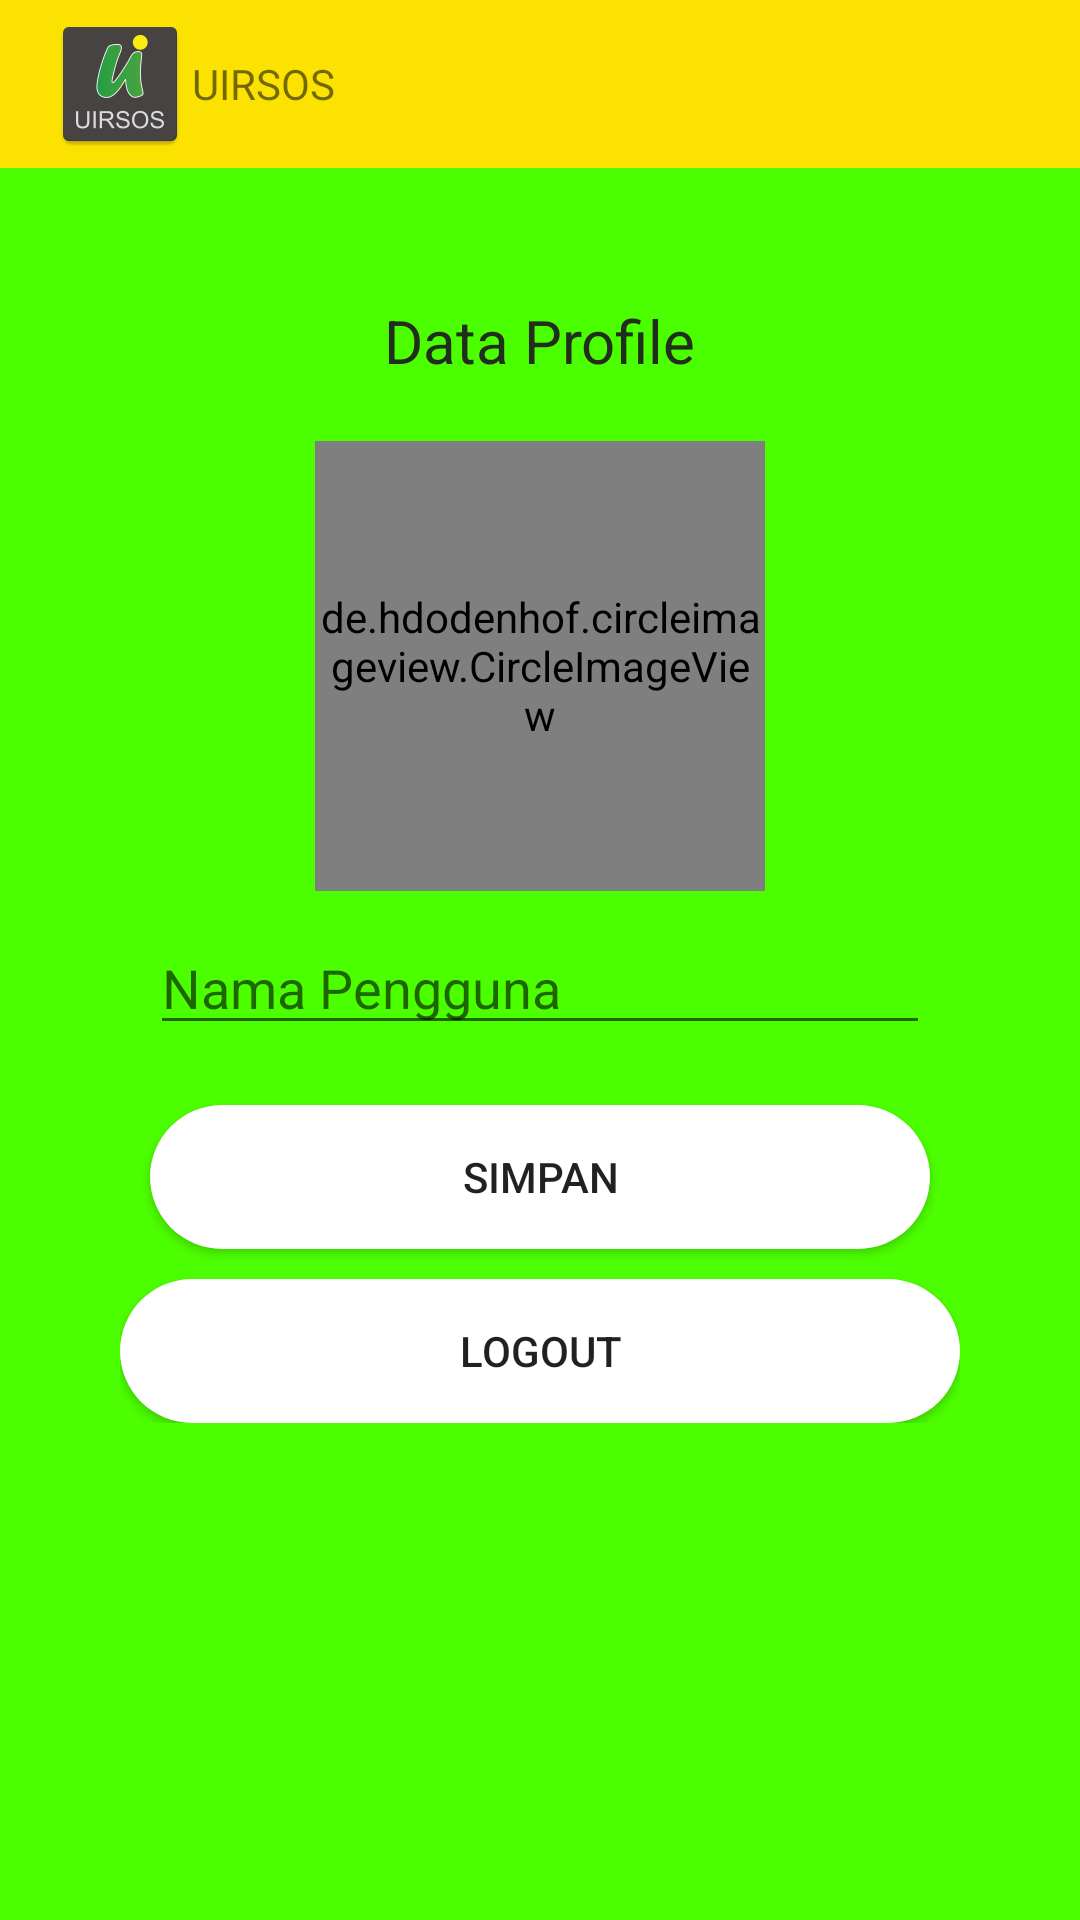

This screen was rendered from an Android layout file. Write that file and the resources it references.
<!-- AndroidManifest.xml: application theme AppTheme -->
<!-- res/layout/activity_settingaccount.xml -->
<?xml version="1.0" encoding="utf-8"?>
<RelativeLayout xmlns:android="http://schemas.android.com/apk/res/android"
    xmlns:app="http://schemas.android.com/apk/res-auto"
    xmlns:tools="http://schemas.android.com/tools"
    android:layout_width="match_parent"
    android:layout_height="match_parent"
    android:layout_gravity="center"
    android:background="@color/colorPrimary"
    tools:context=".Profile.SettingAccount">

    <android.support.design.widget.AppBarLayout
        android:layout_width="match_parent"
        android:layout_height="wrap_content">

        <android.support.v7.widget.Toolbar
            android:id="@+id/toolbarlogin"
            android:layout_width="match_parent"
            android:layout_height="wrap_content"
            android:background="@color/yellow">

            <RelativeLayout
                android:layout_width="match_parent"
                android:layout_height="wrap_content">

                <TextView
                    android:layout_width="wrap_content"
                    android:layout_height="wrap_content"
                    android:drawableLeft="@mipmap/ic_logo_uirsos"
                    android:gravity="center"
                    android:text="uirsos"
                    android:textAllCaps="true"
                    android:textSize="@dimen/fab_margin"
                    tools:ignore="RtlHardcoded,SpUsage" />

                <ProgressBar
                    android:id="@+id/progres"
                    android:layout_width="wrap_content"
                    android:layout_height="wrap_content"
                    android:layout_alignParentEnd="true"
                    android:layout_alignParentRight="true"
                    android:layout_marginEnd="10dp"
                    android:layout_marginRight="20dp"
                    android:visibility="gone" />
            </RelativeLayout>
        </android.support.v7.widget.Toolbar>
    </android.support.design.widget.AppBarLayout>

    <RelativeLayout
        android:layout_width="match_parent"
        android:layout_height="wrap_content"
        android:layout_marginTop="60dp">

        <LinearLayout
            android:layout_width="match_parent"
            android:layout_height="wrap_content"
            android:layout_margin="20dp"
            android:gravity="center"
            android:orientation="vertical"
            android:padding="20dp"
            tools:ignore="UselessParent">

            <TextView
                android:layout_width="wrap_content"
                android:layout_height="wrap_content"
                android:layout_marginBottom="20dp"
                android:text="Data Profile"
                android:textColor="@color/blackgreen"
                android:textSize="20sp"
                tools:ignore="SpUsage" />

            <RelativeLayout
                android:layout_width="wrap_content"
                android:layout_height="wrap_content">

                <de.hdodenhof.circleimageview.CircleImageView
                    android:id="@+id/imageProfil"
                    android:layout_width="150dp"
                    android:layout_height="150dp"
                    android:src="@drawable/no_picture"
                    app:civ_border_color="#FFFFFFFF"
                    app:civ_border_width="2dp" />

                <ImageView
                    android:layout_width="50dp"
                    android:layout_height="50dp"

                    android:layout_alignEnd="@id/imageProfil"
                    android:layout_alignRight="@id/imageProfil"
                    android:layout_alignBottom="@id/imageProfil"
                    android:src="@drawable/ic_camera" />
            </RelativeLayout>

            <EditText
                android:id="@+id/nama_pengguna"
                android:layout_width="match_parent"
                android:layout_height="wrap_content"
                android:layout_margin="10dp"
                android:autofillHints="@string/nama_pengguna"
                android:hint="@string/nama_pengguna"
                android:inputType="text|textCapCharacters"
                android:textAllCaps="true" />

            <Button
                android:id="@+id/btnSimpan"
                android:layout_width="match_parent"
                android:layout_height="wrap_content"
                android:background="@drawable/round_bg"
                android:layout_margin="10dp"
                android:text="Simpan" />
            <Button
                android:id="@+id/btnLogout"
                android:layout_width="match_parent"
                android:layout_height="wrap_content"
                android:background="@drawable/round_bg"
                android:text="Logout" />
        </LinearLayout>

    </RelativeLayout>

</RelativeLayout>
<!-- resources referenced by this layout -->
<resources>
  <color name="blackgreen">#212d1d</color>
  <color name="colorPrimary">#4CFF00</color>
  <color name="yellow">#FBE200</color>
  <!-- drawable round_bg (drawable) -->
  <?xml version="1.0" encoding="utf-8"?>
  <selector xmlns:android="http://schemas.android.com/apk/res/android">
      <item
          android:state_pressed="true">
          <shape android:shape="rectangle">
              <solid android:color="#FFEB3B" />
              <corners android:radius="50dp" />
          </shape>
      </item>
      <item>
          <shape xmlns:android="http://schemas.android.com/apk/res/android"
              android:shape="rectangle"
              android:padding="10dp">
              <solid android:color="#fff"/>
              <corners
                  android:bottomRightRadius="50dp"
                  android:bottomLeftRadius="50dp"
                  android:topLeftRadius="50dp"
                  android:topRightRadius="50dp"/>
          </shape>
      </item>
  </selector>
  <!-- mipmap ic_logo_uirsos: png bitmap (mipmap-hdpi, 2873 bytes) -->
  <string name="nama_pengguna">Nama Pengguna</string>
  <style name="AppTheme" parent="Theme.AppCompat.Light.NoActionBar">
          
          <item name="colorPrimary">@color/colorPrimary</item>
          <item name="colorPrimaryDark">@color/colorPrimaryDark</item>
          <item name="colorAccent">@color/colorAccent</item>
      </style>
  <color name="colorPrimaryDark">#24AD00</color>
  <color name="colorAccent">#09F078</color>
</resources>
